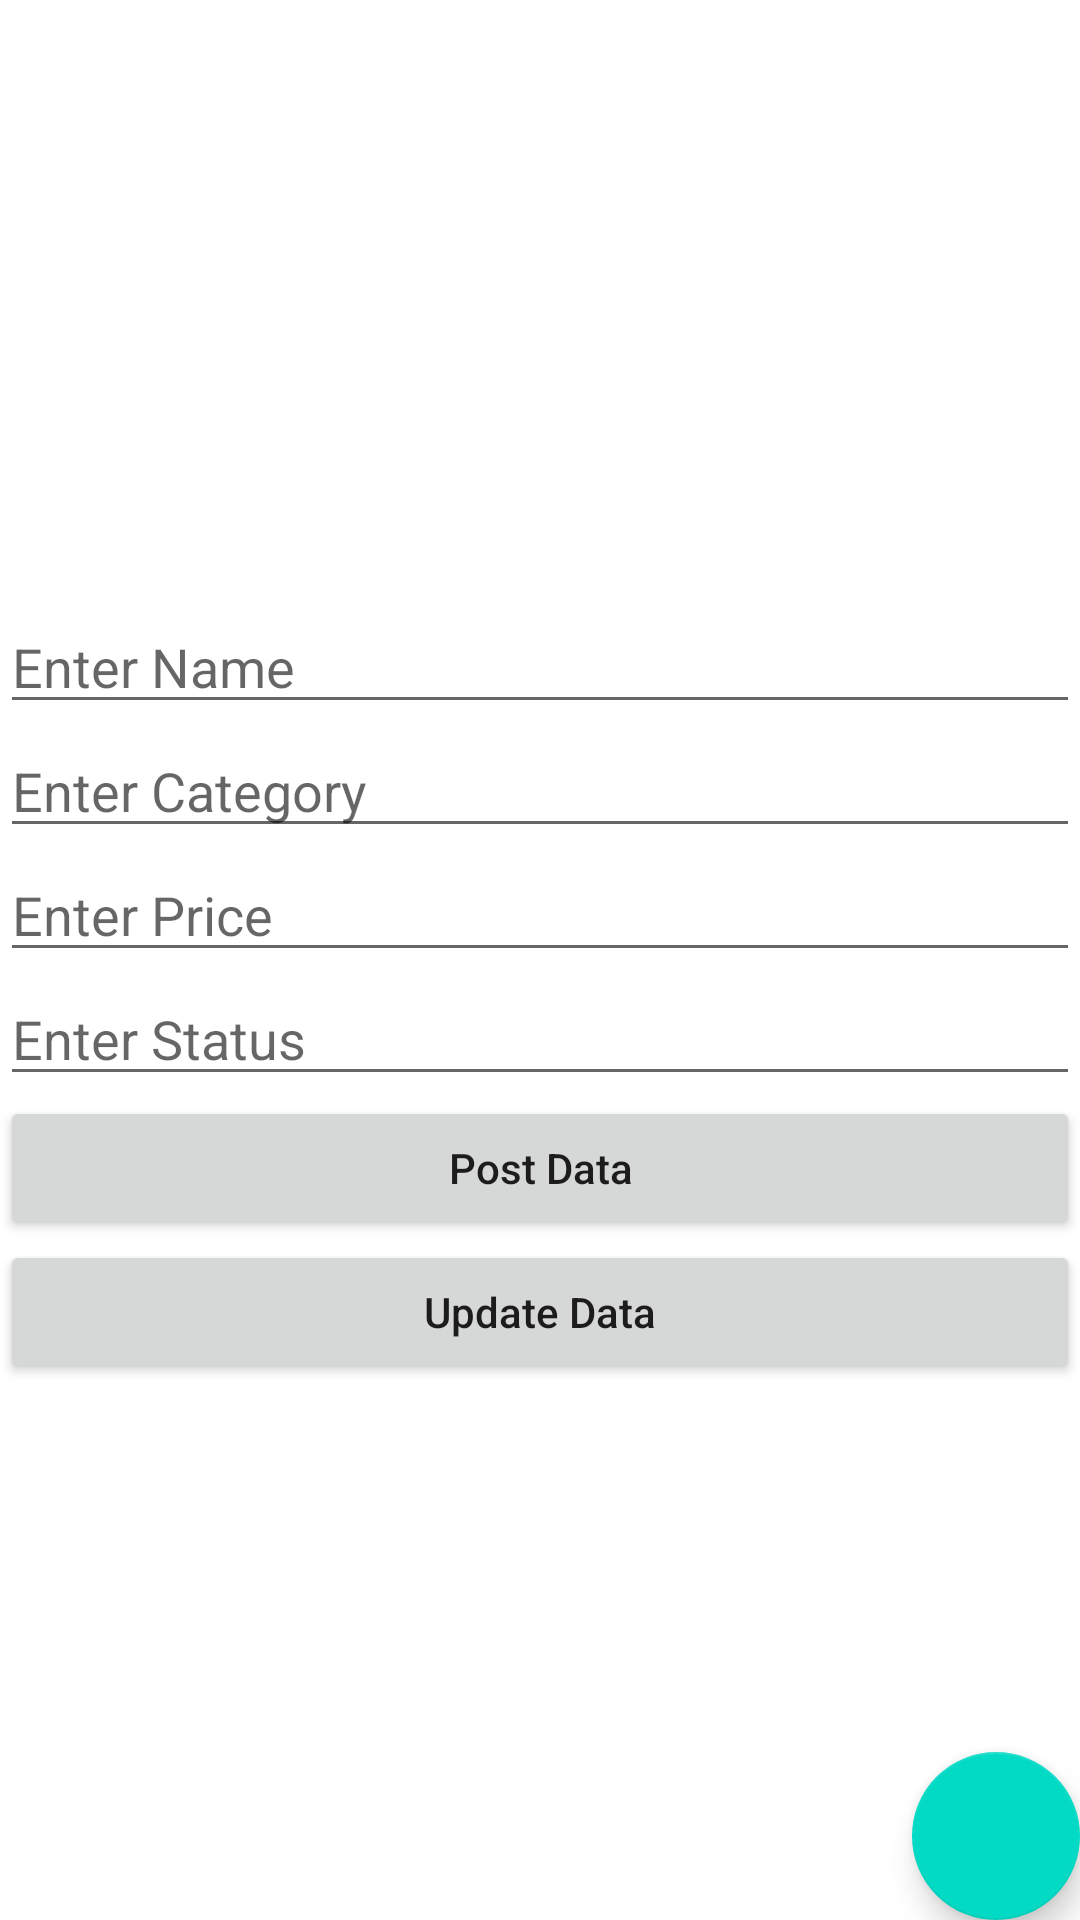

This screen was rendered from an Android layout file. Write that file and the resources it references.
<!-- AndroidManifest.xml: application theme Theme.DesignPattern -->
<!-- res/layout/activity_post.xml -->
<?xml version="1.0" encoding="utf-8"?>
<androidx.constraintlayout.widget.ConstraintLayout xmlns:android="http://schemas.android.com/apk/res/android"
    xmlns:app="http://schemas.android.com/apk/res-auto"
    xmlns:tools="http://schemas.android.com/tools"
    android:layout_width="match_parent"
    android:layout_height="match_parent"
    android:layout_margin="15dp"
    tools:context=".view.PostActivity">


    <ImageView
        android:id="@+id/imageCar"
        android:layout_width="200dp"
        android:layout_height="200dp"
        app:layout_constraintEnd_toEndOf="parent"
        app:layout_constraintStart_toStartOf="parent"
        app:layout_constraintTop_toTopOf="parent" />

    <EditText
        android:id="@+id/etNameCar"
        android:layout_width="match_parent"
        android:layout_height="wrap_content"
        android:hint="@string/enter_name"
        app:layout_constraintEnd_toEndOf="parent"
        app:layout_constraintStart_toStartOf="parent"
        app:layout_constraintTop_toBottomOf="@id/imageCar"/>

    <EditText
        android:id="@+id/etCategoryCar"
        android:layout_width="match_parent"
        android:layout_height="wrap_content"
        android:hint="@string/enter_category"
        app:layout_constraintEnd_toEndOf="parent"
        app:layout_constraintStart_toStartOf="parent"
        app:layout_constraintTop_toBottomOf="@id/etNameCar"/>

    <EditText
        android:id="@+id/etPriceCar"
        android:layout_width="match_parent"
        android:layout_height="wrap_content"
        android:hint="@string/enter_price"
        app:layout_constraintEnd_toEndOf="parent"
        app:layout_constraintStart_toStartOf="parent"
        app:layout_constraintTop_toBottomOf="@id/etCategoryCar"/>

    <EditText
        android:id="@+id/etStatusCar"
        android:layout_width="match_parent"
        android:layout_height="wrap_content"
        android:hint="@string/enter_status"
        app:layout_constraintEnd_toEndOf="parent"
        app:layout_constraintStart_toStartOf="parent"
        app:layout_constraintTop_toBottomOf="@id/etPriceCar"/>

    <Button
        android:id="@+id/btnPost"
        android:layout_width="match_parent"
        android:layout_height="wrap_content"
        android:text="@string/post_data"
        android:textAllCaps="false"
        app:layout_constraintEnd_toEndOf="parent"
        app:layout_constraintStart_toStartOf="parent"
        app:layout_constraintTop_toBottomOf="@id/etStatusCar"/>

    <Button
        android:id="@+id/btnUpdate"
        android:layout_width="match_parent"
        android:layout_height="wrap_content"
        android:text="@string/update_data"
        android:textAllCaps="false"
        app:layout_constraintEnd_toEndOf="parent"
        app:layout_constraintStart_toStartOf="parent"
        app:layout_constraintTop_toBottomOf="@id/btnPost"/>


    <com.google.android.material.floatingactionbutton.FloatingActionButton
        android:id="@+id/fab"
        android:layout_width="wrap_content"
        android:layout_height="wrap_content"
        android:src="@drawable/ic_add"
        app:layout_constraintBottom_toBottomOf="parent"
        app:layout_constraintEnd_toEndOf="parent" />





</androidx.constraintlayout.widget.ConstraintLayout>
<!-- resources referenced by this layout -->
<resources>
  <string name="enter_category">Enter Category</string>
  <string name="enter_name">Enter Name</string>
  <string name="enter_price">Enter Price</string>
  <string name="enter_status">Enter Status</string>
  <string name="post_data">Post Data</string>
  <string name="update_data">Update Data</string>
  <style name="Theme.DesignPattern" parent="Theme.MaterialComponents.DayNight.NoActionBar">
          
          <item name="colorPrimary">@color/purple_500</item>
          <item name="colorPrimaryVariant">@color/purple_700</item>
          <item name="colorOnPrimary">@color/white</item>
          
          <item name="colorSecondary">@color/teal_200</item>
          <item name="colorSecondaryVariant">@color/teal_700</item>
          <item name="colorOnSecondary">@color/black</item>
          
          <item name="android:statusBarColor" tools:targetApi="l">?attr/colorPrimaryVariant</item>
          
      </style>
  <!-- not gathered from this repository: default colours our renderer supplied (Android Studio template values) -->
  <color name="purple_500">#FF6200EE</color>
  <color name="purple_700">#FF3700B3</color>
  <color name="teal_200">#FF03DAC5</color>
  <color name="teal_700">#FF018786</color>
  <color name="black">#FF000000</color>
  <color name="white">#FFFFFFFF</color>
</resources>
